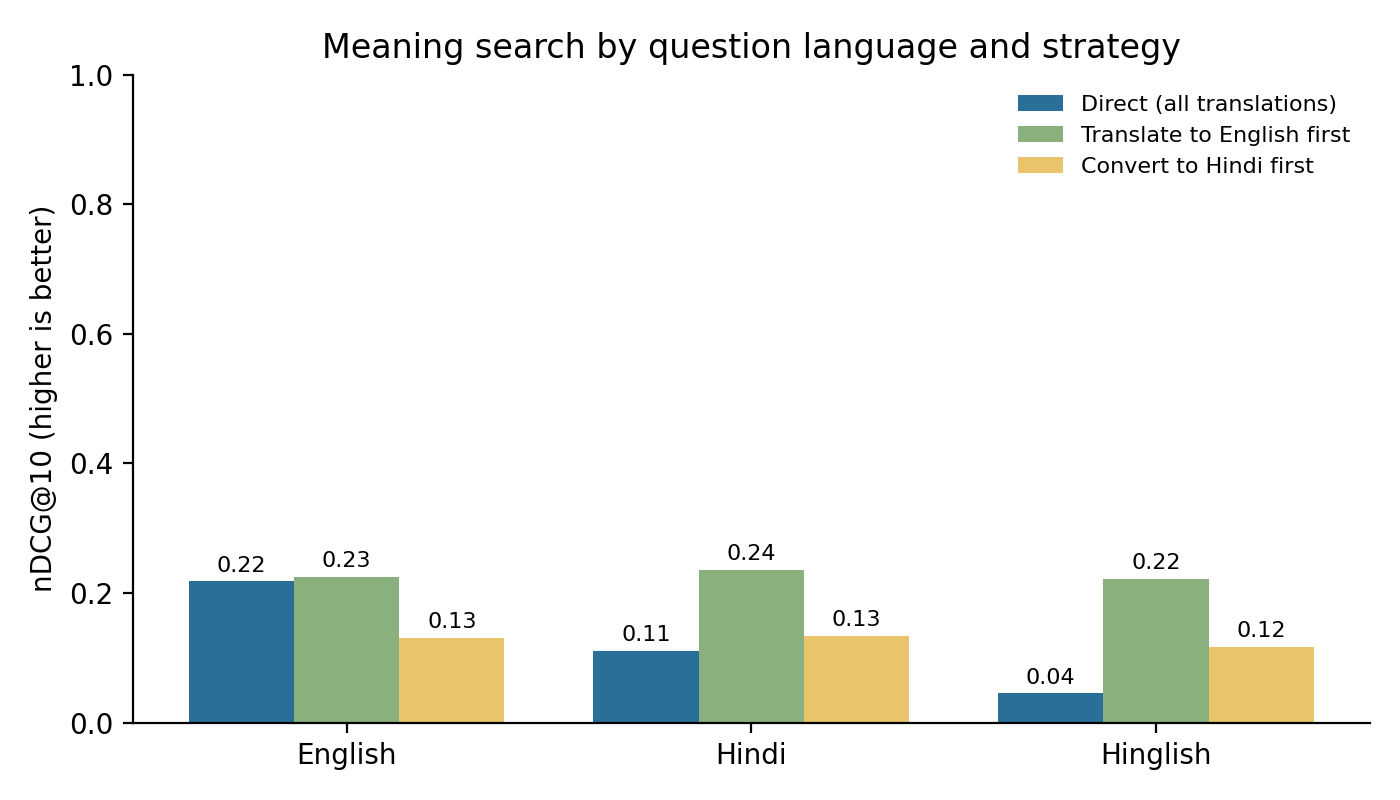

The table this chart was drawn from, first rows:
lang, strategy, n, P@5, R@10, MRR, MAP, nDCG@10
en, direct, 34, 0.171, 0.261, 0.362, 0.134, 0.218
en, translate_en, 34, 0.171, 0.261, 0.377, 0.136, 0.225
en, hindi_side, 34, 0.088, 0.136, 0.219, 0.057, 0.131
hi, direct, 34, 0.1, 0.141, 0.205, 0.057, 0.111
hi, translate_en, 34, 0.171, 0.265, 0.377, 0.146, 0.236
hi, hindi_side, 34, 0.1, 0.147, 0.22, 0.06, 0.134
hinglish, direct, 34, 0.029, 0.056, 0.077, 0.018, 0.045
hinglish, translate_en, 34, 0.165, 0.26, 0.322, 0.138, 0.222
hinglish, hindi_side, 34, 0.082, 0.121, 0.214, 0.053, 0.117
